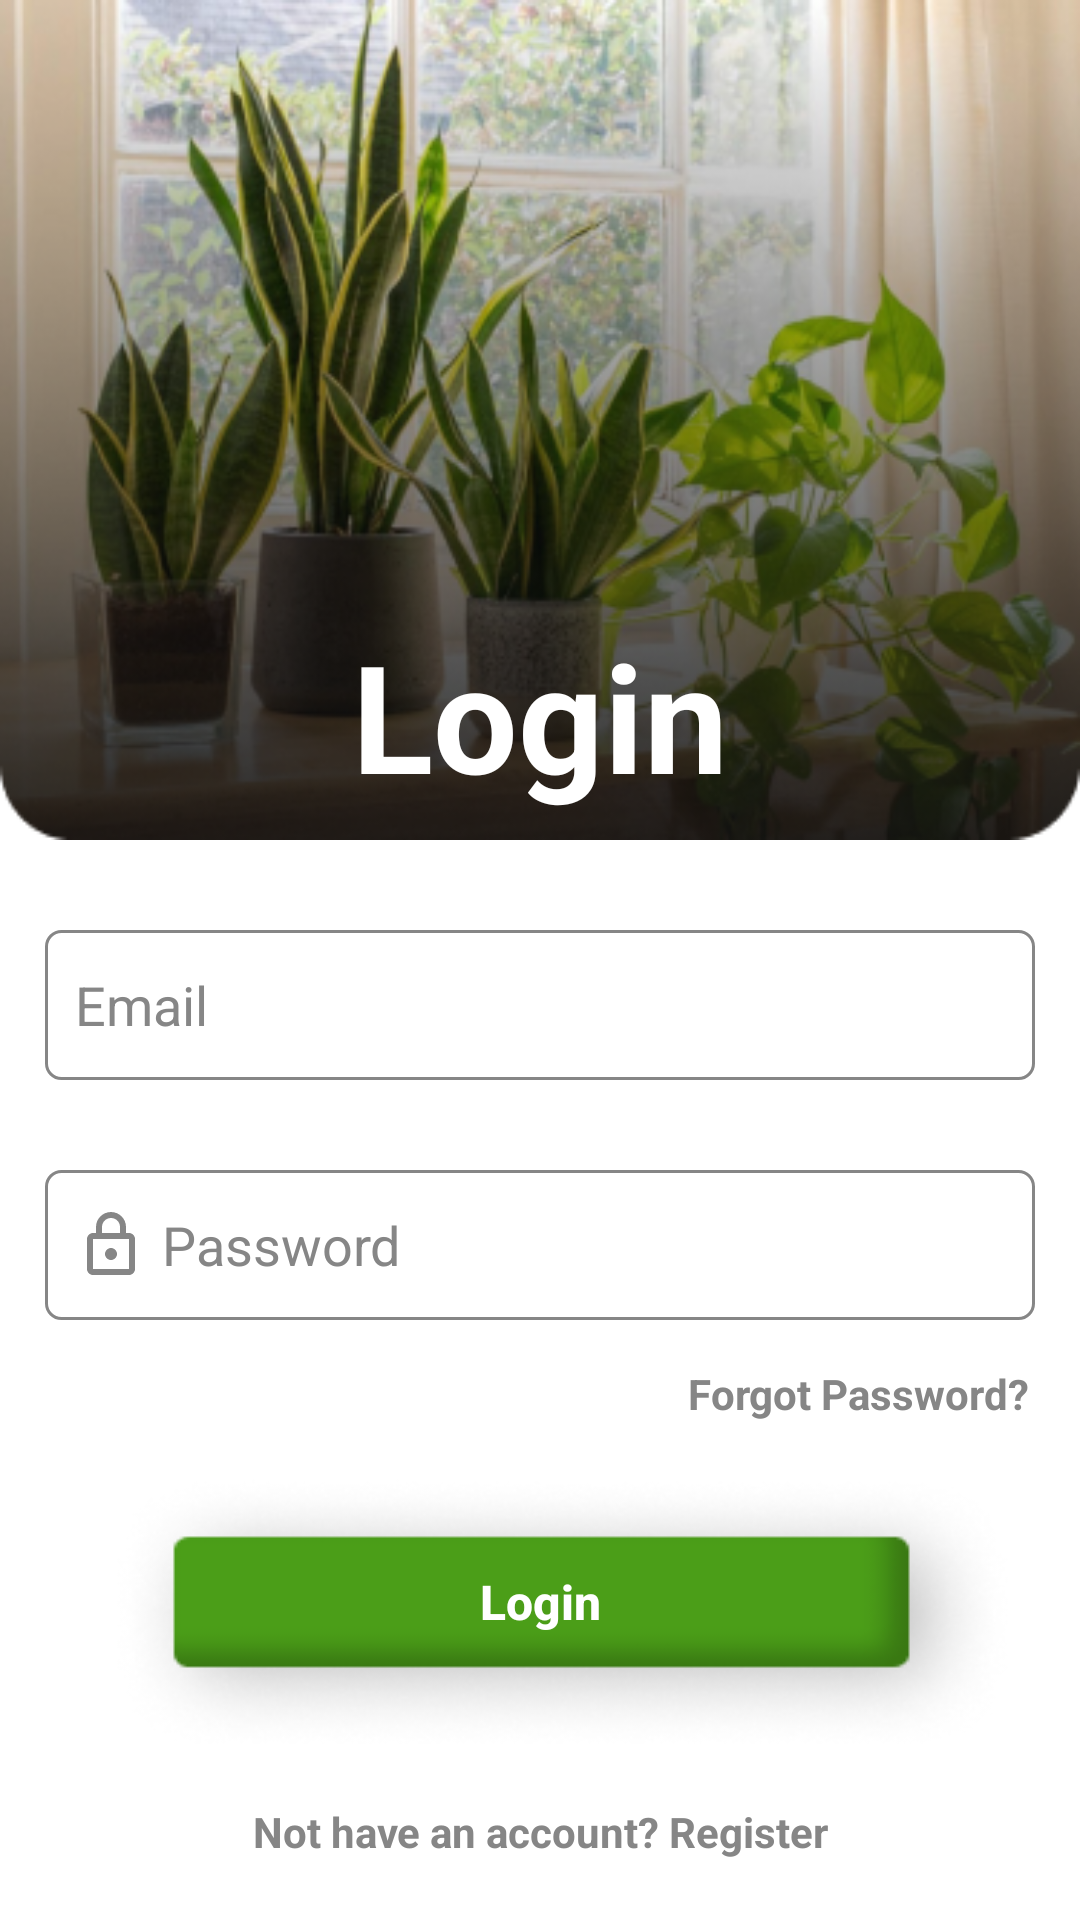

The Android layout XML behind this screen, and the referenced resources:
<!-- AndroidManifest.xml: application theme Theme.GoGreen -->
<!-- res/layout/activity_login.xml -->
<?xml version="1.0" encoding="utf-8"?>
<RelativeLayout xmlns:android="http://schemas.android.com/apk/res/android"
    xmlns:app="http://schemas.android.com/apk/res-auto"
    xmlns:tools="http://schemas.android.com/tools"
    android:layout_width="match_parent"
    android:layout_height="match_parent"
    android:background="#ffffff"
    tools:context=".activities.LoginActivity">

    
    <RelativeLayout
        android:id="@+id/layoutRl"
        android:layout_width="match_parent"
        android:layout_height="280dp"
        android:padding="10dp"
        android:background="@drawable/login">

        <TextView
            android:id="@+id/loginTv"
            android:layout_width="wrap_content"
            android:layout_height="wrap_content"
            android:layout_centerHorizontal="true"
            android:layout_marginTop="195dp"
            android:gravity="center"
            android:text="Login"
            android:textColor="@color/colorWhite"
            android:textSize="50sp"
            android:textStyle="bold" />

    </RelativeLayout>

    <RelativeLayout
        android:layout_width="wrap_content"
        android:layout_height="320dp"
        android:layout_marginTop="295dp">

        <EditText
            android:id="@+id/emailEt"
            android:layout_width="match_parent"
            android:layout_height="50dp"
            android:layout_margin="15dp"
            android:background="@drawable/shape_rect02"
            android:drawableStart="@drawable/ic_mail_gray"
            android:drawableLeft="@drawable/ic_mail_gray"
            android:drawablePadding="5dp"
            android:hint="Email"
            android:inputType="textEmailAddress"
            android:padding="10dp"
            android:textColorHint="#868686" />

        <EditText
            android:id="@+id/passwordEt"
            android:layout_width="match_parent"
            android:layout_height="50dp"
            android:layout_below="@+id/emailEt"
            android:layout_marginStart="15dp"
            android:layout_marginLeft="15dp"
            android:layout_marginTop="15dp"
            android:layout_marginEnd="15dp"
            android:layout_marginRight="15dp"
            android:layout_marginBottom="15dp"
            android:background="@drawable/shape_rect02"
            android:drawableStart="@drawable/ic_lock_gray"
            android:drawableLeft="@drawable/ic_lock_gray"
            android:drawablePadding="5dp"
            android:hint="Password"
            android:inputType="textPassword"
            android:padding="10dp"
            android:textColorHint="#868686" />

        <TextView
            android:id="@+id/forgotTv"
            android:layout_width="wrap_content"
            android:layout_height="wrap_content"
            android:layout_below="@+id/passwordEt"
            android:layout_alignParentRight="true"
            android:layout_marginEnd="17dp"
            android:layout_marginRight="18dp"
            android:layout_marginBottom="5dp"
            android:background="@null"
            android:text="Forgot Password?"
            android:textColor="#868686"
            android:textStyle="bold" />

        <Button
            android:id="@+id/loginBtn"
            style="@style/Widget.AppCompat.Button.Colored"
            android:layout_width="wrap_content"
            android:layout_height="100dp"
            android:layout_below="@+id/forgotTv"
            android:layout_centerHorizontal="true"
            android:layout_marginTop="5dp"
            android:background="@drawable/backgroundbtn"
            android:text="Login"
            android:textAllCaps="false"
            android:textColor="#ffffff"
            android:textSize="16dp"
            android:textStyle="bold" />

    </RelativeLayout>

    <TextView
        android:id="@+id/noAccountTv"
        android:layout_width="wrap_content"
        android:layout_height="wrap_content"
        android:layout_margin="20dp"
        android:textColor="#868686"
        android:gravity="center"
        android:text="Not have an account? Register"
        android:textStyle="bold"
        android:background="@null"
        android:layout_centerHorizontal="true"
        android:layout_alignParentBottom="true" />

</RelativeLayout>
<!-- resources referenced by this layout -->
<resources>
  <color name="colorWhite">#FFFFFF</color>
  <!-- drawable backgroundbtn: png bitmap (drawable, 15440 bytes) -->
  <!-- drawable ic_lock_gray (drawable) -->
  <vector android:height="24dp" android:tint="#868686"
      android:viewportHeight="24" android:viewportWidth="24"
      android:width="24dp" xmlns:android="http://schemas.android.com/apk/res/android">
      <path android:fillColor="@android:color/white" android:pathData="M18,8h-1L17,6c0,-2.76 -2.24,-5 -5,-5S7,3.24 7,6v2L6,8c-1.1,0 -2,0.9 -2,2v10c0,1.1 0.9,2 2,2h12c1.1,0 2,-0.9 2,-2L20,10c0,-1.1 -0.9,-2 -2,-2zM9,6c0,-1.66 1.34,-3 3,-3s3,1.34 3,3v2L9,8L9,6zM18,20L6,20L6,10h12v10zM12,17c1.1,0 2,-0.9 2,-2s-0.9,-2 -2,-2 -2,0.9 -2,2 0.9,2 2,2z"/>
  </vector>
  <!-- drawable login: png bitmap (drawable, 182524 bytes) -->
  <!-- drawable shape_rect02 (drawable) -->
  <?xml version="1.0" encoding="utf-8"?>
  <shape xmlns:android="http://schemas.android.com/apk/res/android"
  
      android:shape="rectangle">
      <solid android:color="#ffffff"/>
      <stroke android:color="#868686"
          android:width="1dp"/>
      <corners android:radius="5dp"/>
  
  
  </shape>
  <style name="Theme.GoGreen" parent="Theme.AppCompat.DayNight.NoActionBar">
          
          <item name="colorPrimary">@color/colorPrimaryDark</item>
          <item name="colorPrimaryVariant">@color/colorPrimaryDark</item>
          <item name="colorOnPrimary">@color/white</item>
          
          <item name="colorSecondary">@color/teal_200</item>
          <item name="colorSecondaryVariant">@color/teal_700</item>
          <item name="colorOnSecondary">@color/black</item>
          
          <item name="android:statusBarColor" tools:targetApi="l">?attr/colorPrimaryVariant</item>
          
      </style>
  <color name="colorPrimaryDark">#4B9E18</color>
  <color name="white">#FFFFFFFF</color>
  <color name="teal_200">#FF03DAC5</color>
  <color name="teal_700">#FF018786</color>
  <color name="black">#FF000000</color>
</resources>
